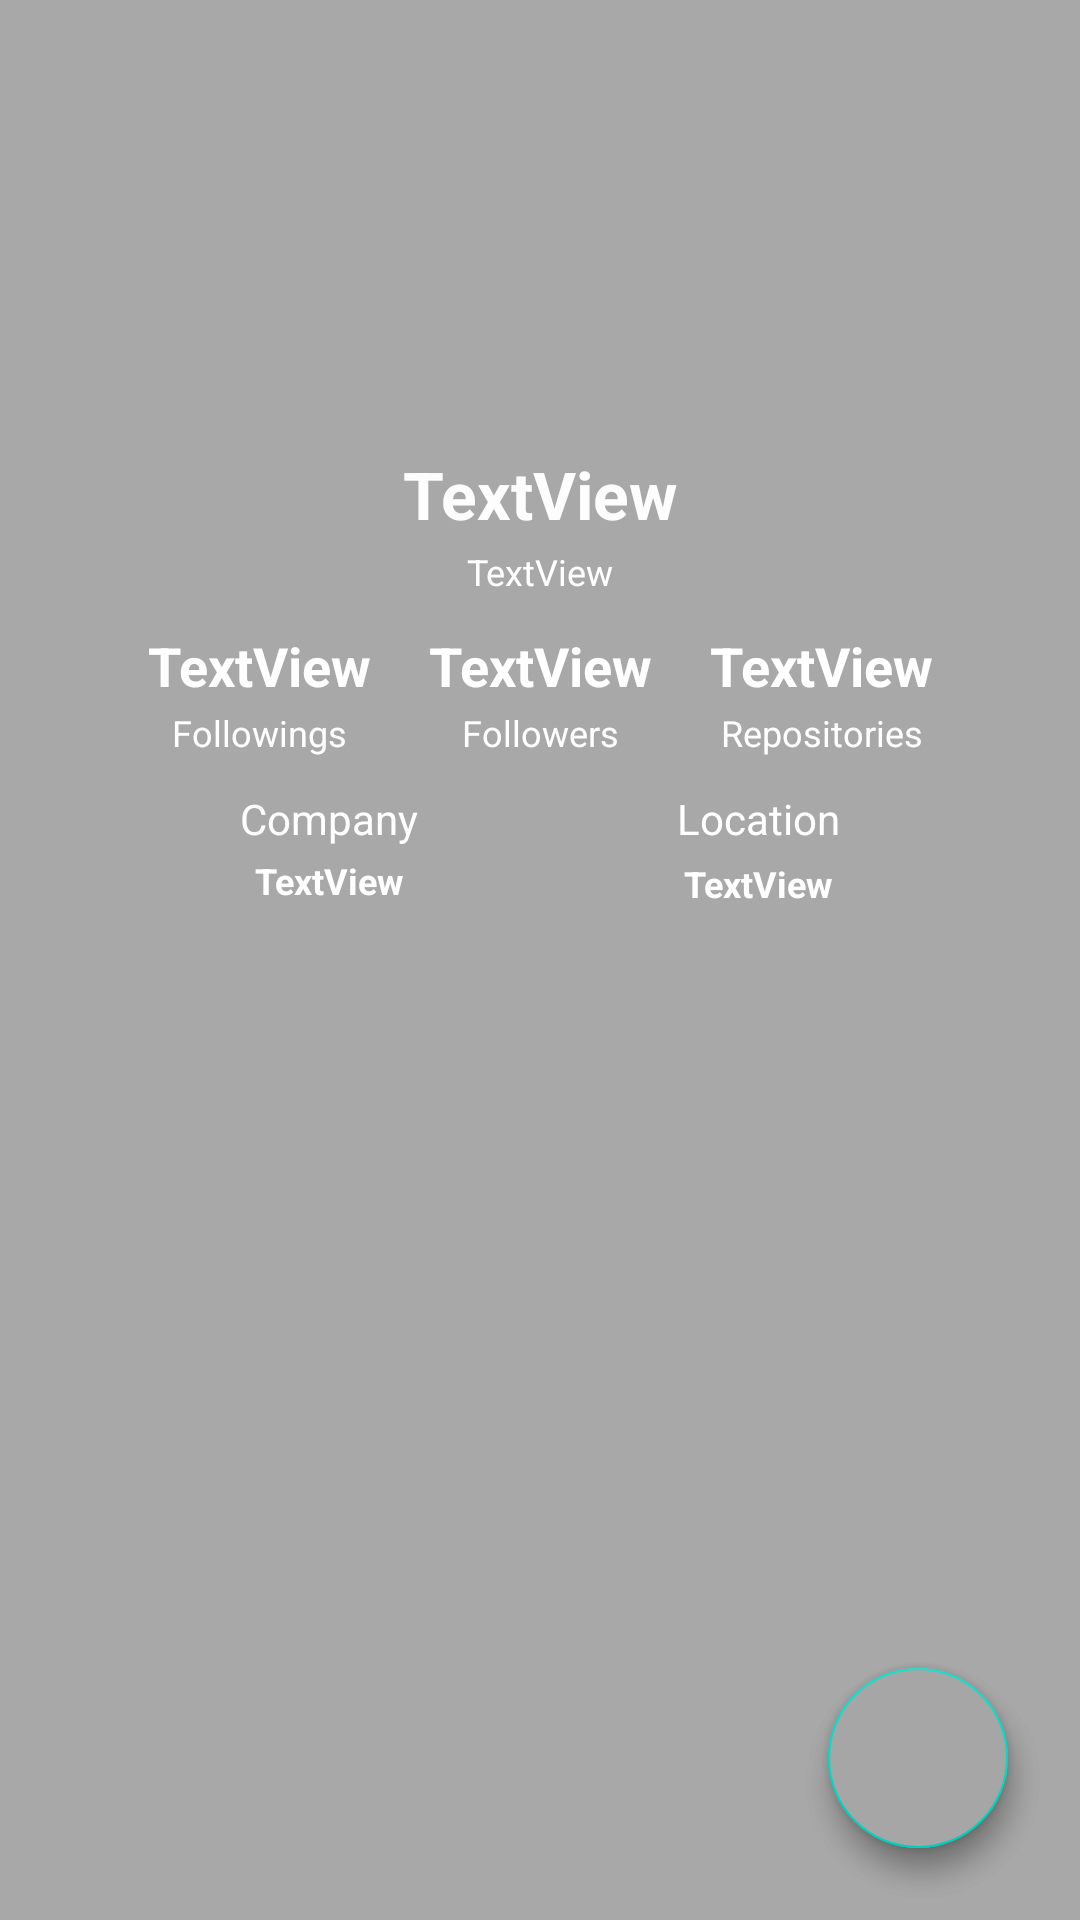

This screen was rendered from an Android layout file. Write that file and the resources it references.
<!-- AndroidManifest.xml: application theme Theme.GitHubUser -->
<!-- res/layout/activity_user_detail.xml -->
<?xml version="1.0" encoding="utf-8"?>
<androidx.constraintlayout.widget.ConstraintLayout xmlns:android="http://schemas.android.com/apk/res/android"
    xmlns:app="http://schemas.android.com/apk/res-auto"
    xmlns:tools="http://schemas.android.com/tools"
    android:id="@+id/detailPageLayout"
    android:layout_width="match_parent"
    android:layout_height="match_parent"
    android:background="@color/github_lightgray2"
    tools:context=".ui.detail.UserDetailActivity">

    <ImageView
        android:id="@+id/img_detail_photo"
        android:layout_width="120dp"
        android:layout_height="120dp"
        android:layout_marginTop="20dp"
        app:layout_constraintEnd_toEndOf="parent"
        app:layout_constraintStart_toStartOf="parent"
        app:layout_constraintTop_toTopOf="parent"
        tools:srcCompat="@tools:sample/avatars" />

    <TextView
        android:id="@+id/tv_detail_username"
        android:layout_width="wrap_content"
        android:layout_height="wrap_content"
        android:layout_marginTop="10dp"
        android:text="TextView"
        android:textColor="#FDFDFD"
        android:textSize="22sp"
        android:textStyle="bold"
        app:layout_constraintEnd_toEndOf="@+id/img_detail_photo"
        app:layout_constraintStart_toStartOf="@+id/img_detail_photo"
        app:layout_constraintTop_toBottomOf="@+id/img_detail_photo" />

    <TextView
        android:id="@+id/tv_detail_name"
        android:layout_width="wrap_content"
        android:layout_height="wrap_content"
        android:layout_marginTop="3dp"
        android:text="TextView"
        android:textColor="#FFFFFF"
        android:textSize="12sp"
        app:layout_constraintEnd_toEndOf="@+id/tv_detail_username"
        app:layout_constraintStart_toStartOf="@+id/tv_detail_username"
        app:layout_constraintTop_toBottomOf="@+id/tv_detail_username" />

    <TextView
        android:id="@+id/tv_detail_following"
        style="@style/DetailValues"
        android:layout_marginStart="40dp"
        android:layout_marginTop="11dp"
        android:layout_marginEnd="10dp"
        android:text="TextView"
        android:textColor="#FFFFFF"
        android:textSize="18sp"
        app:layout_constraintEnd_toStartOf="@+id/tv_detail_follower"
        app:layout_constraintStart_toStartOf="parent"
        app:layout_constraintTop_toBottomOf="@+id/tv_detail_name" />

    <TextView
        android:id="@+id/tv_detail_repository"
        style="@style/DetailValues"
        android:layout_marginStart="10dp"
        android:layout_marginEnd="40dp"
        android:text="TextView"
        android:textColor="#FFFFFF"
        android:textSize="18sp"
        app:layout_constraintBottom_toBottomOf="@+id/tv_detail_follower"
        app:layout_constraintEnd_toEndOf="parent"
        app:layout_constraintStart_toEndOf="@+id/tv_detail_follower"
        app:layout_constraintTop_toTopOf="@+id/tv_detail_follower" />

    <TextView
        android:id="@+id/tv_detail_follower"
        style="@style/DetailValues"
        android:text="TextView"
        android:textColor="#FFFFFF"
        android:textSize="18sp"
        app:layout_constraintBottom_toBottomOf="@+id/tv_detail_following"
        app:layout_constraintEnd_toEndOf="@+id/tv_detail_name"
        app:layout_constraintStart_toStartOf="@+id/tv_detail_name"
        app:layout_constraintTop_toTopOf="@+id/tv_detail_following" />

    <TextView
        android:id="@+id/tv_detail_following_label"
        android:layout_width="wrap_content"
        android:layout_height="wrap_content"
        android:layout_marginTop="2dp"
        android:text="@string/followings"
        android:textColor="#FFFFFF"
        android:textSize="12sp"
        app:layout_constraintEnd_toEndOf="@+id/tv_detail_following"
        app:layout_constraintStart_toStartOf="@+id/tv_detail_following"
        app:layout_constraintTop_toBottomOf="@+id/tv_detail_following" />

    <TextView
        android:id="@+id/tv_detail_follower_label"
        android:layout_width="wrap_content"
        android:layout_height="wrap_content"
        android:text="@string/followers"
        android:textColor="#FFFFFF"
        android:textSize="12sp"
        app:layout_constraintBottom_toBottomOf="@+id/tv_detail_following_label"
        app:layout_constraintEnd_toEndOf="@+id/tv_detail_follower"
        app:layout_constraintStart_toStartOf="@+id/tv_detail_follower"
        app:layout_constraintTop_toTopOf="@+id/tv_detail_following_label" />

    <TextView
        android:id="@+id/tv_detail_repository_label"
        android:layout_width="wrap_content"
        android:layout_height="wrap_content"
        android:text="@string/repositories"
        android:textColor="#FFFFFF"
        android:textSize="12sp"
        app:layout_constraintBottom_toBottomOf="@+id/tv_detail_follower_label"
        app:layout_constraintEnd_toEndOf="@+id/tv_detail_repository"
        app:layout_constraintStart_toStartOf="@+id/tv_detail_repository"
        app:layout_constraintTop_toTopOf="@+id/tv_detail_follower_label" />

    <TextView
        android:id="@+id/tv_detail_company_label"
        android:layout_width="wrap_content"
        android:layout_height="wrap_content"
        android:layout_marginStart="80dp"
        android:layout_marginTop="11dp"
        android:text="@string/company"
        android:textColor="#FFFFFF"
        android:textSize="14sp"
        app:layout_constraintStart_toStartOf="parent"
        app:layout_constraintTop_toBottomOf="@+id/tv_detail_following_label" />

    <TextView
        android:id="@+id/tv_detail_company"
        style="@style/DetailValues.Text"
        android:layout_marginTop="3dp"
        android:autoText="false"
        android:maxEms="14"
        android:maxLines="2"
        android:minLines="2"
        android:text="TextView"
        android:textAlignment="center"
        android:textColor="#FFFFFF"
        android:textSize="12sp"
        app:autoSizeTextType="none"
        app:layout_constraintEnd_toEndOf="@+id/tv_detail_company_label"
        app:layout_constraintStart_toStartOf="@+id/tv_detail_company_label"
        app:layout_constraintTop_toBottomOf="@+id/tv_detail_company_label" />

    <TextView
        android:id="@+id/tv_detail_location_label"
        android:layout_width="wrap_content"
        android:layout_height="wrap_content"
        android:layout_marginEnd="80dp"
        android:text="@string/location"
        android:textColor="#FFFFFF"
        android:textSize="14sp"
        app:layout_constraintBottom_toBottomOf="@+id/tv_detail_company_label"
        app:layout_constraintEnd_toEndOf="parent"
        app:layout_constraintTop_toTopOf="@+id/tv_detail_company_label" />

    <TextView
        android:id="@+id/tv_detail_location"
        style="@style/DetailValues.Text"
        android:layout_marginTop="4dp"
        android:text="TextView"
        android:textColor="#FFFFFF"
        android:textSize="12sp"
        app:layout_constraintEnd_toEndOf="@+id/tv_detail_location_label"
        app:layout_constraintStart_toStartOf="@+id/tv_detail_location_label"
        app:layout_constraintTop_toBottomOf="@+id/tv_detail_location_label" />

    <com.google.android.material.tabs.TabLayout
        android:id="@+id/tabs"
        android:layout_width="match_parent"
        android:layout_height="wrap_content"
        android:layout_marginTop="3dp"
        android:background="@color/github_lightgray2"
        app:layout_constraintEnd_toEndOf="parent"
        app:layout_constraintStart_toStartOf="parent"
        app:layout_constraintTop_toBottomOf="@+id/tv_detail_company"
        app:tabTextColor="@android:color/white"
        tools:text="@string/app_name" />

    <androidx.viewpager2.widget.ViewPager2
        android:id="@+id/view_pager"
        android:layout_width="match_parent"
        android:layout_height="0dp"
        tools:background="@color/white"
        app:layout_constraintBottom_toBottomOf="parent"
        app:layout_constraintTop_toBottomOf="@+id/tabs" />

    <com.google.android.material.floatingactionbutton.FloatingActionButton
        android:id="@+id/fab_favorite"
        android:layout_width="wrap_content"
        android:layout_height="wrap_content"
        android:layout_margin="24dp"
        android:foregroundGravity="bottom"
        app:fabCustomSize="60dp"
        app:layout_constraintBottom_toBottomOf="parent"
        app:layout_constraintEnd_toEndOf="parent"
        app:maxImageSize="32dp"
        app:srcCompat="@drawable/ic_favorite" />

    <com.google.android.material.floatingactionbutton.FloatingActionButton
        android:id="@+id/fab_unfavorite"
        android:layout_width="wrap_content"
        android:layout_height="wrap_content"
        android:layout_margin="24dp"
        android:backgroundTint="#A6A6A6"
        android:foregroundGravity="bottom"
        app:fabCustomSize="60dp"
        app:layout_constraintBottom_toBottomOf="parent"
        app:layout_constraintEnd_toEndOf="parent"
        app:maxImageSize="32dp"
        app:srcCompat="@drawable/ic_favorite" />

    <ProgressBar
        android:id="@+id/detailProgressBar"
        style="?android:attr/progressBarStyle"
        android:layout_width="wrap_content"
        android:layout_height="wrap_content"
        android:layout_marginBottom="80dp"
        android:visibility="gone"
        app:layout_constraintBottom_toBottomOf="parent"
        app:layout_constraintEnd_toEndOf="parent"
        app:layout_constraintStart_toStartOf="parent"
        app:layout_constraintTop_toTopOf="parent"
        tools:visibility="visible" />


</androidx.constraintlayout.widget.ConstraintLayout>
<!-- resources referenced by this layout -->
<resources>
  <color name="github_lightgray2">#a9a8a8</color>
  <color name="white">#FFFFFFFF</color>
  <string name="app_name">Github Users</string>
  <string name="company">Company</string>
  <string name="followers">Followers</string>
  <string name="followings">Followings</string>
  <string name="location">Location</string>
  <string name="repositories">Repositories</string>
  <style name="DetailValues">
          <item name="android:layout_width">wrap_content</item>
          <item name="android:layout_height">wrap_content</item>
          <item name="android:textSize">24sp</item>
          <item name="android:textStyle">bold</item>
      </style>
  <style name="DetailValues.Text">
          <item name="android:textSize">20sp</item>
      </style>
  <style name="Theme.GitHubUser" parent="Theme.MaterialComponents.DayNight.DarkActionBar">
          
          <item name="colorPrimary">@color/github_lightgray2</item>
          <item name="colorPrimaryVariant">@color/github_gray</item>
          <item name="colorOnPrimary">@color/white</item>
          
          <item name="colorSecondary">@color/teal_200</item>
          <item name="colorSecondaryVariant">@color/teal_700</item>
          <item name="colorOnSecondary">@color/black</item>
          
          <item name="android:statusBarColor" tools:targetApi="l">?attr/colorPrimaryVariant</item>
          
      </style>
  <color name="github_gray">#333</color>
  <color name="teal_200">#FF03DAC5</color>
  <color name="teal_700">#FF018786</color>
  <color name="black">#FF000000</color>
</resources>
